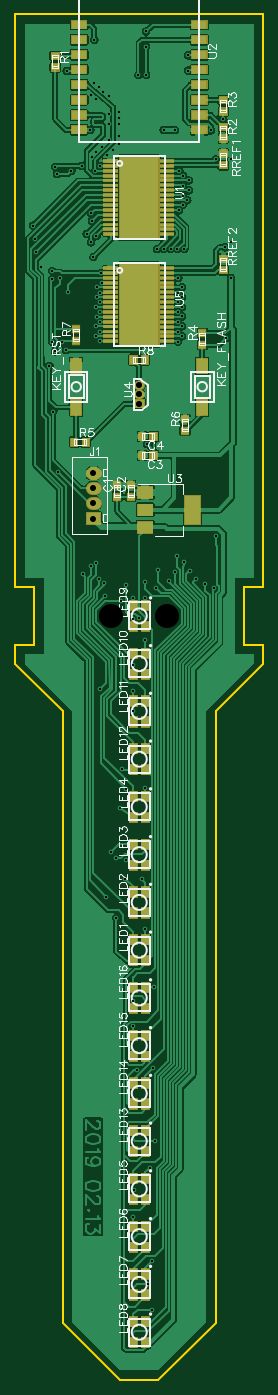
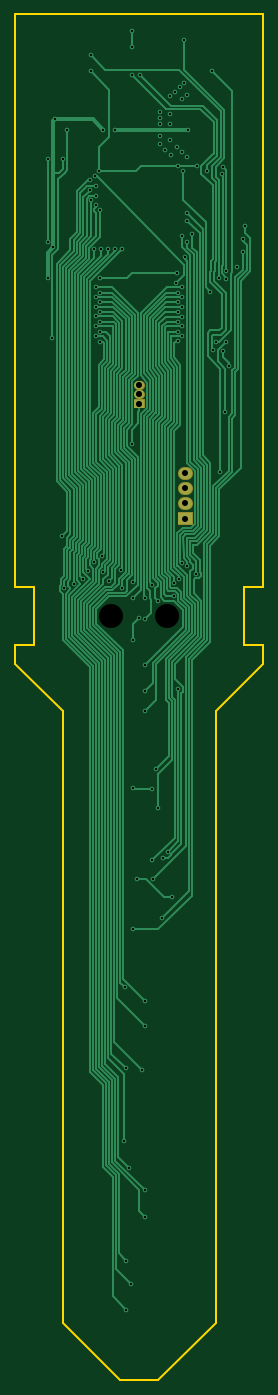
Circuit board: 9 layer files. Board 33.0 x 181.6 mm.
- outline: Gerber_BoardOutline.GKO (727 bytes)
- bottom_copper: Gerber_BottomLayer.GBL (22778 bytes)
- bottom_mask: Gerber_BottomSolderMaskLayer.GBS (819 bytes)
- drill: Gerber_Drill_NPTH.DRL (238 bytes)
- drill: Gerber_Drill_PTH.DRL (3235 bytes)
- top_copper: Gerber_TopLayer.GTL (194322 bytes)
- paste: Gerber_TopPasteMaskLayer.GTP (10199 bytes)
- top_silk: Gerber_TopSilkLayer.GTO (34624 bytes)
- top_mask: Gerber_TopSolderMaskLayer.GTS (16376 bytes)

=== outline: Gerber_BoardOutline.GKO ===
G04 Layer: BoardOutline*
G04 EasyEDA v6.3.43, 2020-06-07T13:11:06+08:00*
G04 57be81840bc34c5ebe362b8f785087f4,10*
G04 Gerber Generator version 0.2*
G04 Scale: 100 percent, Rotated: No, Reflected: No *
G04 Dimensions in inches *
G04 leading zeros omitted , absolute positions ,2 integer and 4 decimal *
%FSLAX24Y24*%
%MOIN*%
G90*
G70D02*

%ADD10C,0.010000*%
G54D10*
G01X0Y71500D02*
G01X13000Y71500D01*
G01X13000Y41500D01*
G01X12000Y41500D01*
G01X12000Y38500D01*
G01X13000Y38500D01*
G01X13000Y37500D01*
G01X10500Y35000D01*
G01X10500Y3000D01*
G01X7500Y0D01*
G01X5500Y0D01*
G01X2500Y3000D01*
G01X2500Y35000D01*
G01X0Y37500D01*
G01X0Y38500D01*
G01X1000Y38500D01*
G01X1000Y41500D01*
G01X0Y41500D01*
G01X0Y71500D01*

%LPD*%
M00*
M02*

=== bottom_copper: Gerber_BottomLayer.GBL (22778 bytes, source omitted) ===
=== bottom_mask: Gerber_BottomSolderMaskLayer.GBS ===
G04 Layer: BottomSolderMaskLayer*
G04 EasyEDA v6.3.43, 2020-06-07T13:11:06+08:00*
G04 57be81840bc34c5ebe362b8f785087f4,10*
G04 Gerber Generator version 0.2*
G04 Scale: 100 percent, Rotated: No, Reflected: No *
G04 Dimensions in inches *
G04 leading zeros omitted , absolute positions ,2 integer and 4 decimal *
%FSLAX24Y24*%
%MOIN*%
G90*
G70D02*

%ADD37C,0.067060*%
%ADD38C,0.047370*%

%LPD*%
G54D37*
G01X4040Y45887D02*
G01X4159Y45887D01*
G01X4040Y46674D02*
G01X4159Y46674D01*
G01X4040Y47462D02*
G01X4159Y47462D01*
G54D38*
G01X6553Y51600D02*
G01X6446Y51600D01*
G01X6553Y52100D02*
G01X6446Y52100D01*
G36*
G01X3705Y44765D02*
G01X3705Y45434D01*
G01X4494Y45434D01*
G01X4494Y44765D01*
G01X3705Y44765D01*
G37*
G36*
G01X6209Y50863D02*
G01X6209Y51336D01*
G01X6790Y51336D01*
G01X6790Y50863D01*
G01X6209Y50863D01*
G37*
M00*
M02*

=== drill: Gerber_Drill_NPTH.DRL (238 bytes, source withheld) ===
=== drill: Gerber_Drill_PTH.DRL (3235 bytes, source withheld) ===
=== top_copper: Gerber_TopLayer.GTL (194322 bytes, source omitted) ===
=== paste: Gerber_TopPasteMaskLayer.GTP (10199 bytes, source omitted) ===
=== top_silk: Gerber_TopSilkLayer.GTO (34624 bytes, source omitted) ===
=== top_mask: Gerber_TopSolderMaskLayer.GTS (16376 bytes, source omitted) ===
